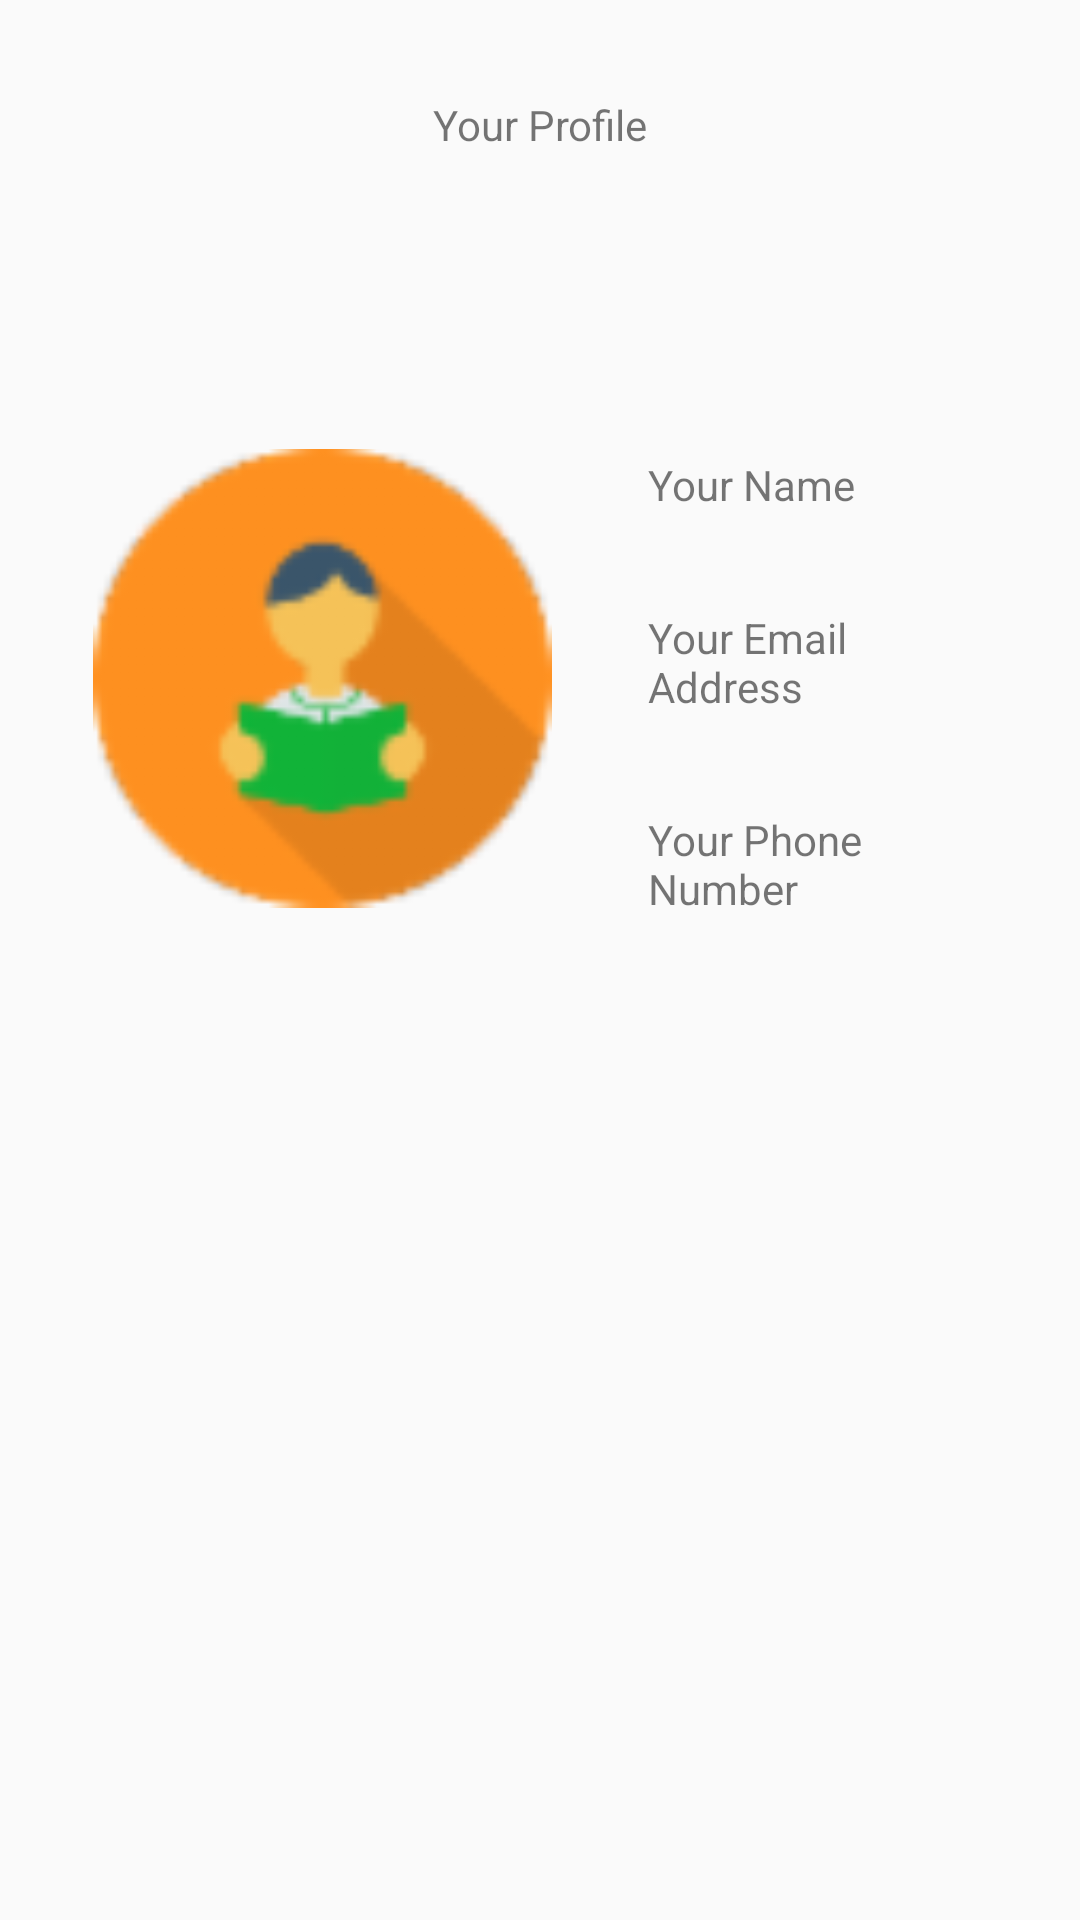

Reconstruct the res/layout file that produces this screen, plus the resources it refers to.
<!-- AndroidManifest.xml: application theme Theme.EbuSchoolApp -->
<!-- res/layout/activity_user_profile.xml -->
<?xml version="1.0" encoding="utf-8"?>
<androidx.constraintlayout.widget.ConstraintLayout xmlns:android="http://schemas.android.com/apk/res/android"
    xmlns:app="http://schemas.android.com/apk/res-auto"
    xmlns:tools="http://schemas.android.com/tools"
    android:layout_width="match_parent"
    android:layout_height="match_parent"
    tools:context=".UserProfile">

    <TextView
        android:id="@+id/textView2"
        android:layout_width="wrap_content"
        android:layout_height="wrap_content"
        android:layout_marginStart="32dp"
        android:layout_marginTop="32dp"
        android:layout_marginEnd="32dp"
        android:layout_marginBottom="32dp"
        android:text="Your Profile"
        app:layout_constraintBottom_toTopOf="@+id/imageView3"
        app:layout_constraintEnd_toEndOf="parent"
        app:layout_constraintStart_toStartOf="parent"
        app:layout_constraintTop_toTopOf="parent" />

    <ImageView
        android:id="@+id/imageView3"
        android:layout_width="153dp"
        android:layout_height="166dp"
        android:layout_marginTop="92dp"
        app:layout_constraintEnd_toEndOf="parent"
        app:layout_constraintHorizontal_bias="0.149"
        app:layout_constraintStart_toStartOf="parent"
        app:layout_constraintTop_toBottomOf="@+id/textView2"
        app:srcCompat="@drawable/user" />

    <TextView
        android:id="@+id/profileName"
        android:layout_width="0dp"
        android:layout_height="wrap_content"
        android:layout_marginStart="32dp"
        android:layout_marginTop="152dp"
        android:layout_marginEnd="32dp"
        android:text="Your Name"
        app:layout_constraintEnd_toEndOf="parent"
        app:layout_constraintHorizontal_bias="0.51"
        app:layout_constraintStart_toEndOf="@+id/imageView3"
        app:layout_constraintTop_toTopOf="parent" />

    <TextView
        android:id="@+id/profileEmail"
        android:layout_width="0dp"
        android:layout_height="wrap_content"
        android:layout_marginStart="32dp"
        android:layout_marginTop="32dp"
        android:layout_marginEnd="32dp"
        android:text="Your Email Address"
        app:layout_constraintEnd_toEndOf="parent"
        app:layout_constraintStart_toEndOf="@+id/imageView3"
        app:layout_constraintTop_toBottomOf="@+id/profileName" />

    <TextView
        android:id="@+id/profilePhone"
        android:layout_width="0dp"
        android:layout_height="wrap_content"
        android:layout_marginStart="32dp"
        android:layout_marginTop="32dp"
        android:layout_marginEnd="32dp"
        android:text="Your Phone Number"
        app:layout_constraintEnd_toEndOf="parent"
        app:layout_constraintStart_toEndOf="@+id/imageView3"
        app:layout_constraintTop_toBottomOf="@+id/profileEmail" />
</androidx.constraintlayout.widget.ConstraintLayout>
<!-- resources referenced by this layout -->
<resources>
  <!-- drawable user: png bitmap (drawable-hdpi, 1869 bytes) -->
  <style name="Theme.EbuSchoolApp" parent="Theme.AppCompat.DayNight.NoActionBar">
          
          <item name="colorPrimary">@color/background_header_color</item>
          <item name="colorPrimaryVariant">@color/purple_700</item>
          <item name="colorOnPrimary">@color/white</item>
          
          <item name="colorSecondary">@color/teal_200</item>
          <item name="colorSecondaryVariant">#F57C00</item>
          <item name="colorOnSecondary">@color/white</item>
  
  
  
          
          <item name="android:statusBarColor" tools:targetApi="l">?attr/colorPrimaryVariant</item>
          
  
  
      </style>
  <color name="background_header_color">#F38944</color>
  <!-- not gathered from this repository: default colours our renderer supplied (Android Studio template values) -->
  <color name="purple_700">#FF3700B3</color>
  <color name="teal_200">#FF03DAC5</color>
  <color name="white">#FFFFFFFF</color>
</resources>
